Labelled photos from "datasets", an image-classification folder in Thomas-Mewily/ZZ3_apprentissage_profond_champignon. The possible labels are: crimini mushroom, oyster mushroom.

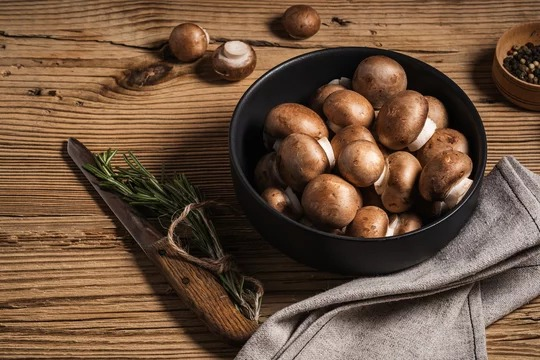
Label: crimini mushroom

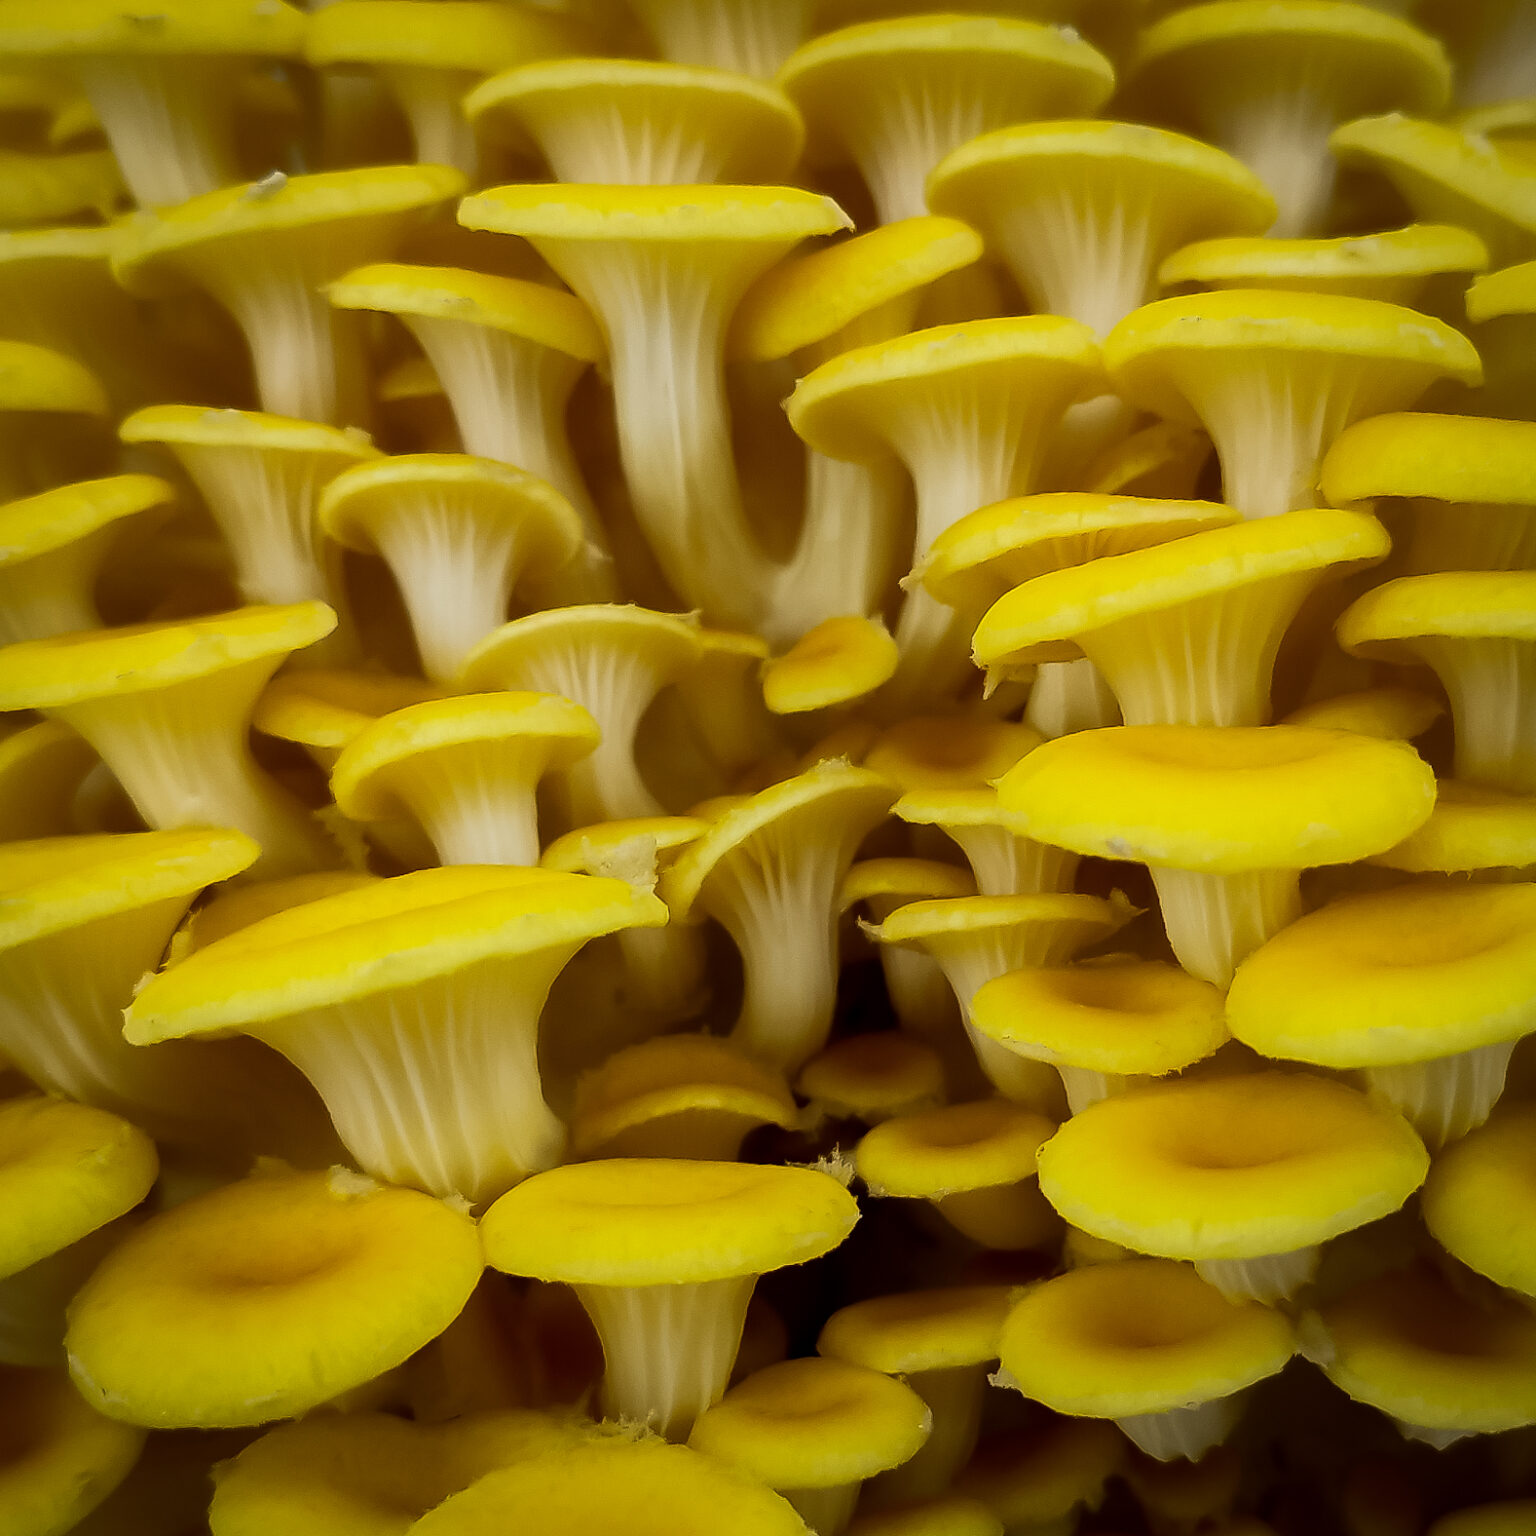
Label: oyster mushroom

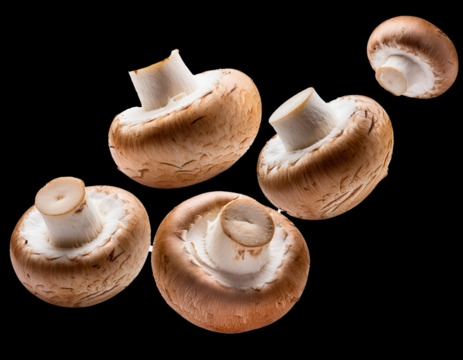
Label: crimini mushroom

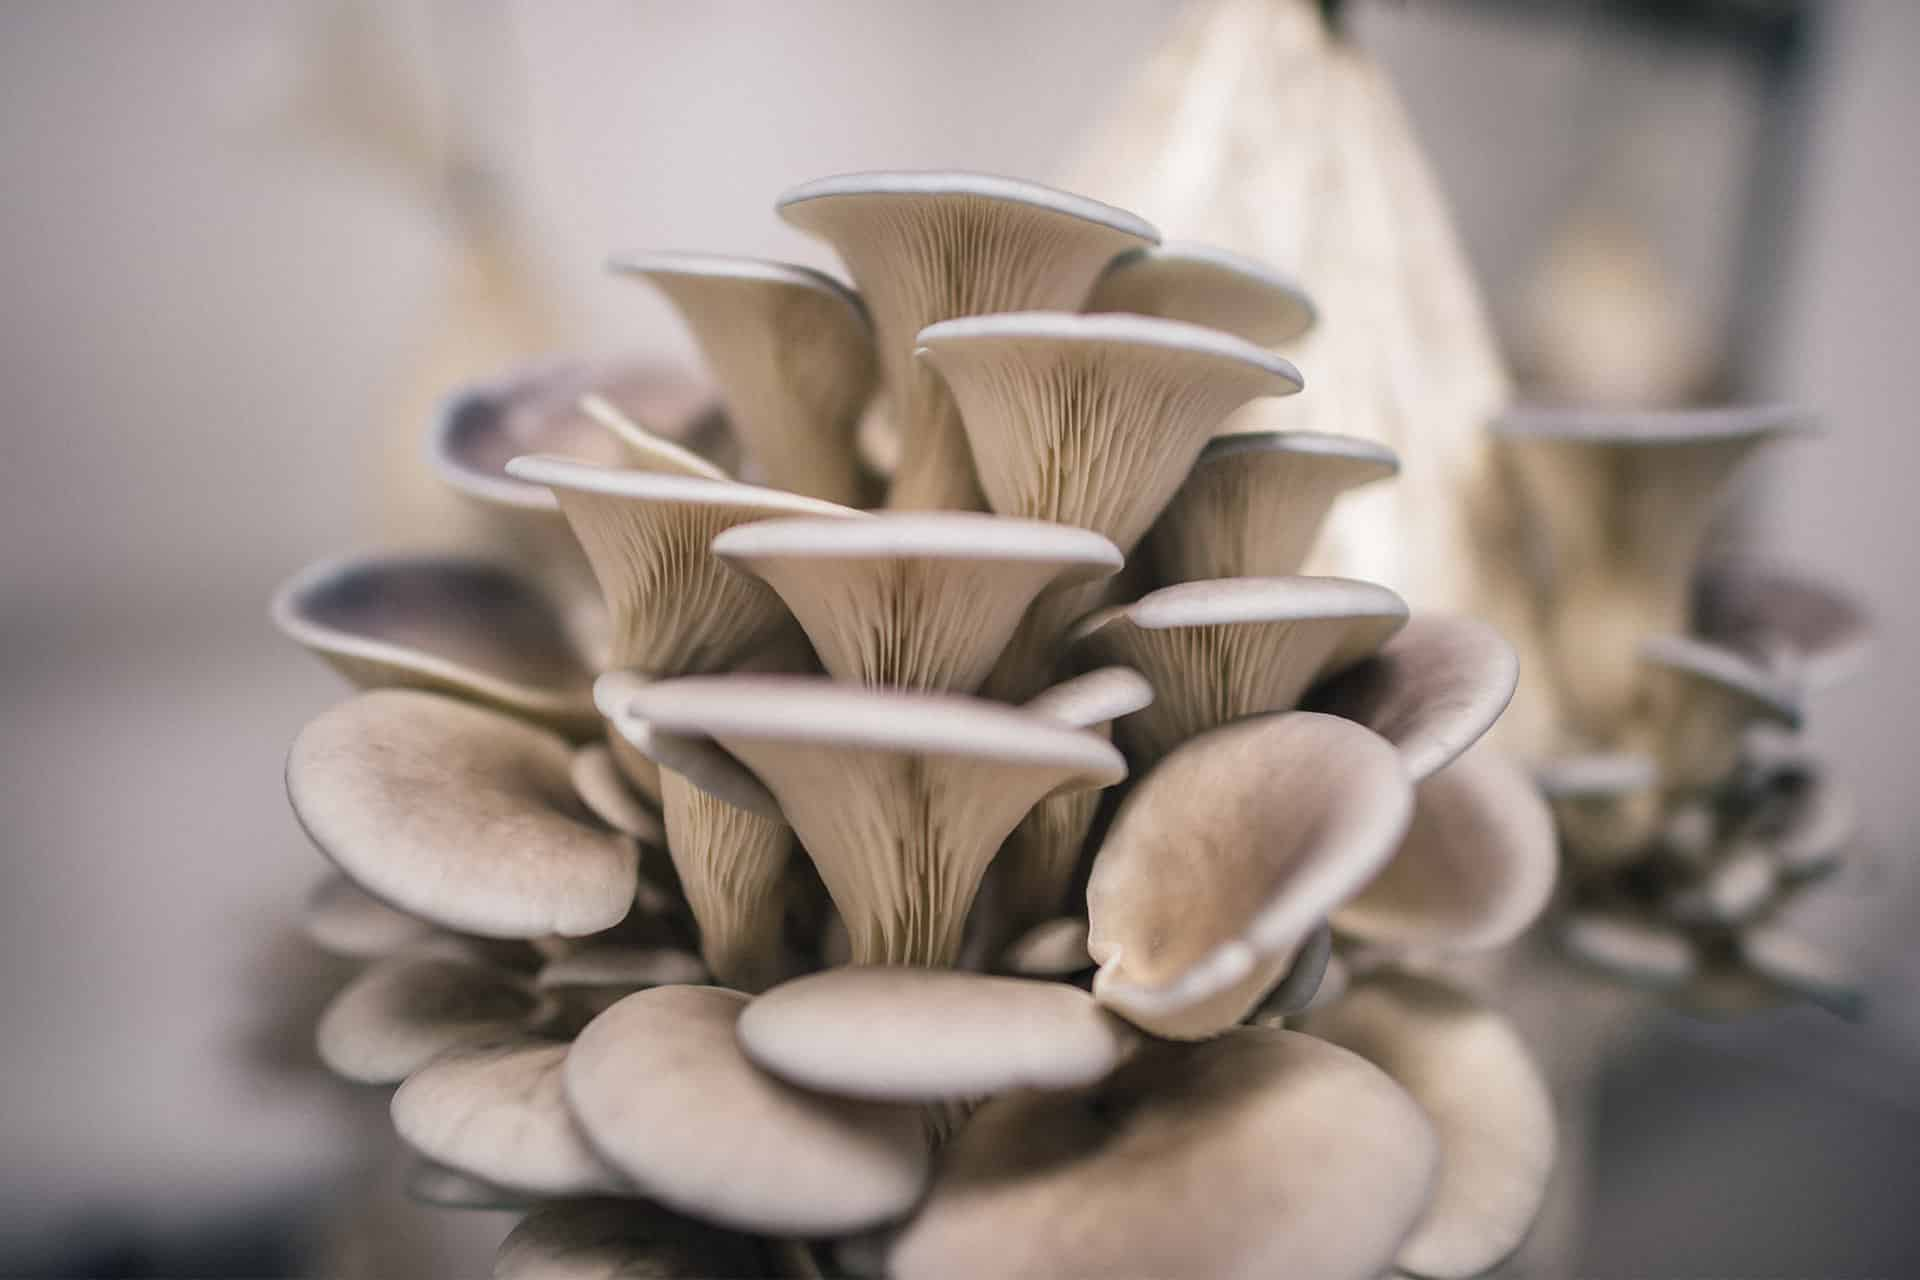
Label: oyster mushroom
